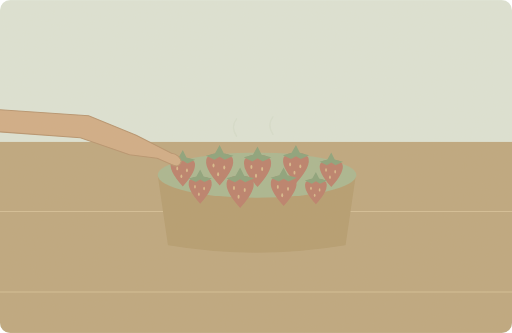
t = 0.00 s
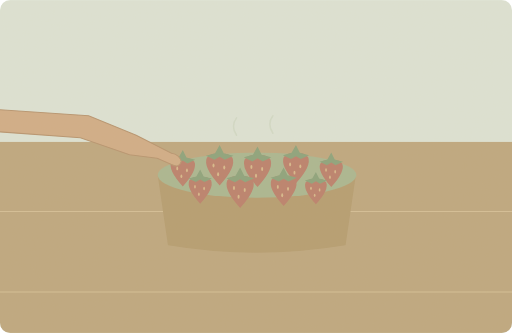
t = 1.25 s
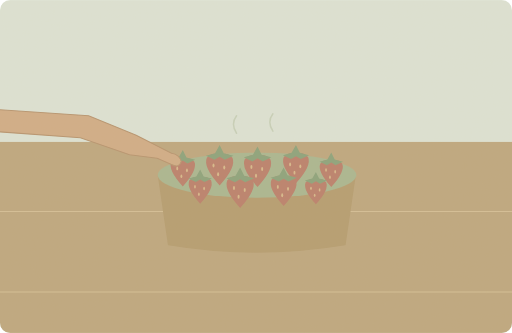
t = 3.75 s
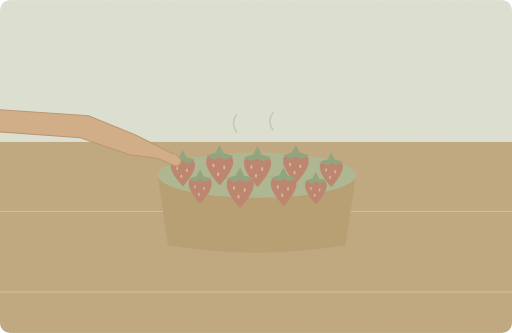
t = 5.00 s
t = 6.25 s: frame unchanged from t = 3.75 s, image omitted
t = 8.75 s: frame unchanged from t = 1.25 s, image omitted

The animated SVG that drew these frames (rendered in a browser with its animation timeline set to each time). Animation: 2 SMIL elements (animate=1,animateTransform=1); one cycle of 10.00 s, repeats indefinitely.

<svg xmlns="http://www.w3.org/2000/svg" width="1000" height="650" viewBox="0 0 1000 650" role="img" aria-labelledby="title desc"><title id="title">单词小故事</title><desc id="desc">These strawberries smell lovely, so let's buy a basket.</desc><metadata>{"wordId": "these", "dailyExample": "These strawberries smell lovely, so let's buy a basket.", "source": "https://github.com/go1app/word-atlas/blob/main/public/atlas/entries/4.json", "attribution": "Word Atlas contributors — CC BY 4.0", "license": "https://creativecommons.org/licenses/by/4.0/", "changes": "New original vector animation interpreting the daily example.", "durationSeconds": 10}</metadata><defs><clipPath id="frame"><rect width="1000" height="650" rx="20"/></clipPath><filter id="paper"><feTurbulence type="fractalNoise" baseFrequency=".74" numOctaves="3" stitchTiles="stitch"/><feColorMatrix type="saturate" values="0"/><feComponentTransfer><feFuncA type="linear" slope=".065"/></feComponentTransfer><feBlend in="SourceGraphic" mode="soft-light"/></filter><filter id="glow" x="-100%" y="-100%" width="300%" height="300%"><feGaussianBlur stdDeviation="8"/></filter></defs><g clip-path="url(#frame)"><rect x="0" y="0" width="1000" height="650" rx="0" fill="#dce4d7" /><rect x="0" y="277" width="1000" height="373" rx="0" fill="#bca57c" /><path d="M0 413H1000M0 570H1000" fill="none" stroke="#d3bd94" stroke-width="2" stroke-linecap="round" stroke-linejoin="round" /><path d="M308 342H695L675 479Q500 508 328 479Z" fill="#b39a6d" stroke="none" stroke-width="2" stroke-linecap="round" stroke-linejoin="round" /><ellipse cx="502" cy="342" rx="194" ry="44" fill="#a7b58f"/><g transform="translate(357 327) scale(0.9)"><path d="M-25 -13Q-33 5 0 41Q33 5 25 -13Q12 -27 0 -16Q-12 -27 -25 -13Z" fill="#b97c68" stroke="none" stroke-width="2" stroke-linecap="round" stroke-linejoin="round" /><path d="M-27 -17L-9 -22 0 -38 8 -22 27 -17 10 -9 0 -15 -10 -9Z" fill="#88a078" stroke="none" stroke-width="2" stroke-linecap="round" stroke-linejoin="round" /><ellipse cx="-12" cy="2" rx="2" ry="4" fill="#d7b88a"/><ellipse cx="9" cy="6" rx="2" ry="4" fill="#d7b88a"/><ellipse cx="-3" cy="19" rx="2" ry="4" fill="#d7b88a"/></g><g transform="translate(429 321) scale(1)"><path d="M-25 -13Q-33 5 0 41Q33 5 25 -13Q12 -27 0 -16Q-12 -27 -25 -13Z" fill="#b97c68" stroke="none" stroke-width="2" stroke-linecap="round" stroke-linejoin="round" /><path d="M-27 -17L-9 -22 0 -38 8 -22 27 -17 10 -9 0 -15 -10 -9Z" fill="#88a078" stroke="none" stroke-width="2" stroke-linecap="round" stroke-linejoin="round" /><ellipse cx="-12" cy="2" rx="2" ry="4" fill="#d7b88a"/><ellipse cx="9" cy="6" rx="2" ry="4" fill="#d7b88a"/><ellipse cx="-3" cy="19" rx="2" ry="4" fill="#d7b88a"/></g><g transform="translate(503 324) scale(1)"><path d="M-25 -13Q-33 5 0 41Q33 5 25 -13Q12 -27 0 -16Q-12 -27 -25 -13Z" fill="#b97c68" stroke="none" stroke-width="2" stroke-linecap="round" stroke-linejoin="round" /><path d="M-27 -17L-9 -22 0 -38 8 -22 27 -17 10 -9 0 -15 -10 -9Z" fill="#88a078" stroke="none" stroke-width="2" stroke-linecap="round" stroke-linejoin="round" /><ellipse cx="-12" cy="2" rx="2" ry="4" fill="#d7b88a"/><ellipse cx="9" cy="6" rx="2" ry="4" fill="#d7b88a"/><ellipse cx="-3" cy="19" rx="2" ry="4" fill="#d7b88a"/></g><g transform="translate(578 319) scale(0.95)"><path d="M-25 -13Q-33 5 0 41Q33 5 25 -13Q12 -27 0 -16Q-12 -27 -25 -13Z" fill="#b97c68" stroke="none" stroke-width="2" stroke-linecap="round" stroke-linejoin="round" /><path d="M-27 -17L-9 -22 0 -38 8 -22 27 -17 10 -9 0 -15 -10 -9Z" fill="#88a078" stroke="none" stroke-width="2" stroke-linecap="round" stroke-linejoin="round" /><ellipse cx="-12" cy="2" rx="2" ry="4" fill="#d7b88a"/><ellipse cx="9" cy="6" rx="2" ry="4" fill="#d7b88a"/><ellipse cx="-3" cy="19" rx="2" ry="4" fill="#d7b88a"/></g><g transform="translate(647 330) scale(0.85)"><path d="M-25 -13Q-33 5 0 41Q33 5 25 -13Q12 -27 0 -16Q-12 -27 -25 -13Z" fill="#b97c68" stroke="none" stroke-width="2" stroke-linecap="round" stroke-linejoin="round" /><path d="M-27 -17L-9 -22 0 -38 8 -22 27 -17 10 -9 0 -15 -10 -9Z" fill="#88a078" stroke="none" stroke-width="2" stroke-linecap="round" stroke-linejoin="round" /><ellipse cx="-12" cy="2" rx="2" ry="4" fill="#d7b88a"/><ellipse cx="9" cy="6" rx="2" ry="4" fill="#d7b88a"/><ellipse cx="-3" cy="19" rx="2" ry="4" fill="#d7b88a"/></g><g transform="translate(391 363) scale(0.85)"><path d="M-25 -13Q-33 5 0 41Q33 5 25 -13Q12 -27 0 -16Q-12 -27 -25 -13Z" fill="#b97c68" stroke="none" stroke-width="2" stroke-linecap="round" stroke-linejoin="round" /><path d="M-27 -17L-9 -22 0 -38 8 -22 27 -17 10 -9 0 -15 -10 -9Z" fill="#88a078" stroke="none" stroke-width="2" stroke-linecap="round" stroke-linejoin="round" /><ellipse cx="-12" cy="2" rx="2" ry="4" fill="#d7b88a"/><ellipse cx="9" cy="6" rx="2" ry="4" fill="#d7b88a"/><ellipse cx="-3" cy="19" rx="2" ry="4" fill="#d7b88a"/></g><g transform="translate(469 365) scale(1)"><path d="M-25 -13Q-33 5 0 41Q33 5 25 -13Q12 -27 0 -16Q-12 -27 -25 -13Z" fill="#b97c68" stroke="none" stroke-width="2" stroke-linecap="round" stroke-linejoin="round" /><path d="M-27 -17L-9 -22 0 -38 8 -22 27 -17 10 -9 0 -15 -10 -9Z" fill="#88a078" stroke="none" stroke-width="2" stroke-linecap="round" stroke-linejoin="round" /><ellipse cx="-12" cy="2" rx="2" ry="4" fill="#d7b88a"/><ellipse cx="9" cy="6" rx="2" ry="4" fill="#d7b88a"/><ellipse cx="-3" cy="19" rx="2" ry="4" fill="#d7b88a"/></g><g transform="translate(554 363) scale(0.95)"><path d="M-25 -13Q-33 5 0 41Q33 5 25 -13Q12 -27 0 -16Q-12 -27 -25 -13Z" fill="#b97c68" stroke="none" stroke-width="2" stroke-linecap="round" stroke-linejoin="round" /><path d="M-27 -17L-9 -22 0 -38 8 -22 27 -17 10 -9 0 -15 -10 -9Z" fill="#88a078" stroke="none" stroke-width="2" stroke-linecap="round" stroke-linejoin="round" /><ellipse cx="-12" cy="2" rx="2" ry="4" fill="#d7b88a"/><ellipse cx="9" cy="6" rx="2" ry="4" fill="#d7b88a"/><ellipse cx="-3" cy="19" rx="2" ry="4" fill="#d7b88a"/></g><g transform="translate(617 366) scale(0.8)"><path d="M-25 -13Q-33 5 0 41Q33 5 25 -13Q12 -27 0 -16Q-12 -27 -25 -13Z" fill="#b97c68" stroke="none" stroke-width="2" stroke-linecap="round" stroke-linejoin="round" /><path d="M-27 -17L-9 -22 0 -38 8 -22 27 -17 10 -9 0 -15 -10 -9Z" fill="#88a078" stroke="none" stroke-width="2" stroke-linecap="round" stroke-linejoin="round" /><ellipse cx="-12" cy="2" rx="2" ry="4" fill="#d7b88a"/><ellipse cx="9" cy="6" rx="2" ry="4" fill="#d7b88a"/><ellipse cx="-3" cy="19" rx="2" ry="4" fill="#d7b88a"/></g><path d="M-100 207L173 226 266 264 335 299Q350 301 354 315Q350 329 335 321L307 309 253 302 157 269 -100 250Z" fill="#d0ab84" stroke="#b5916c" stroke-width="2" stroke-linecap="round" stroke-linejoin="round" /><g><animate attributeName="opacity" values=".15;.65;.15" keyTimes="0;.5;1" dur="10s" repeatCount="indefinite"/><animateTransform attributeName="transform" type="translate" values="0 3;0 -5;0 3" keyTimes="0;.5;1" dur="10s" repeatCount="indefinite"/><path d="M462 263q-12 -18 0 -34M533 259q-12 -18 0 -34" fill="none" stroke="#b3bea0" stroke-width="3" stroke-linecap="round" stroke-linejoin="round" /></g><rect width="1000" height="650" fill="#ddc8a0" opacity=".14" filter="url(#paper)" pointer-events="none"/></g></svg>
